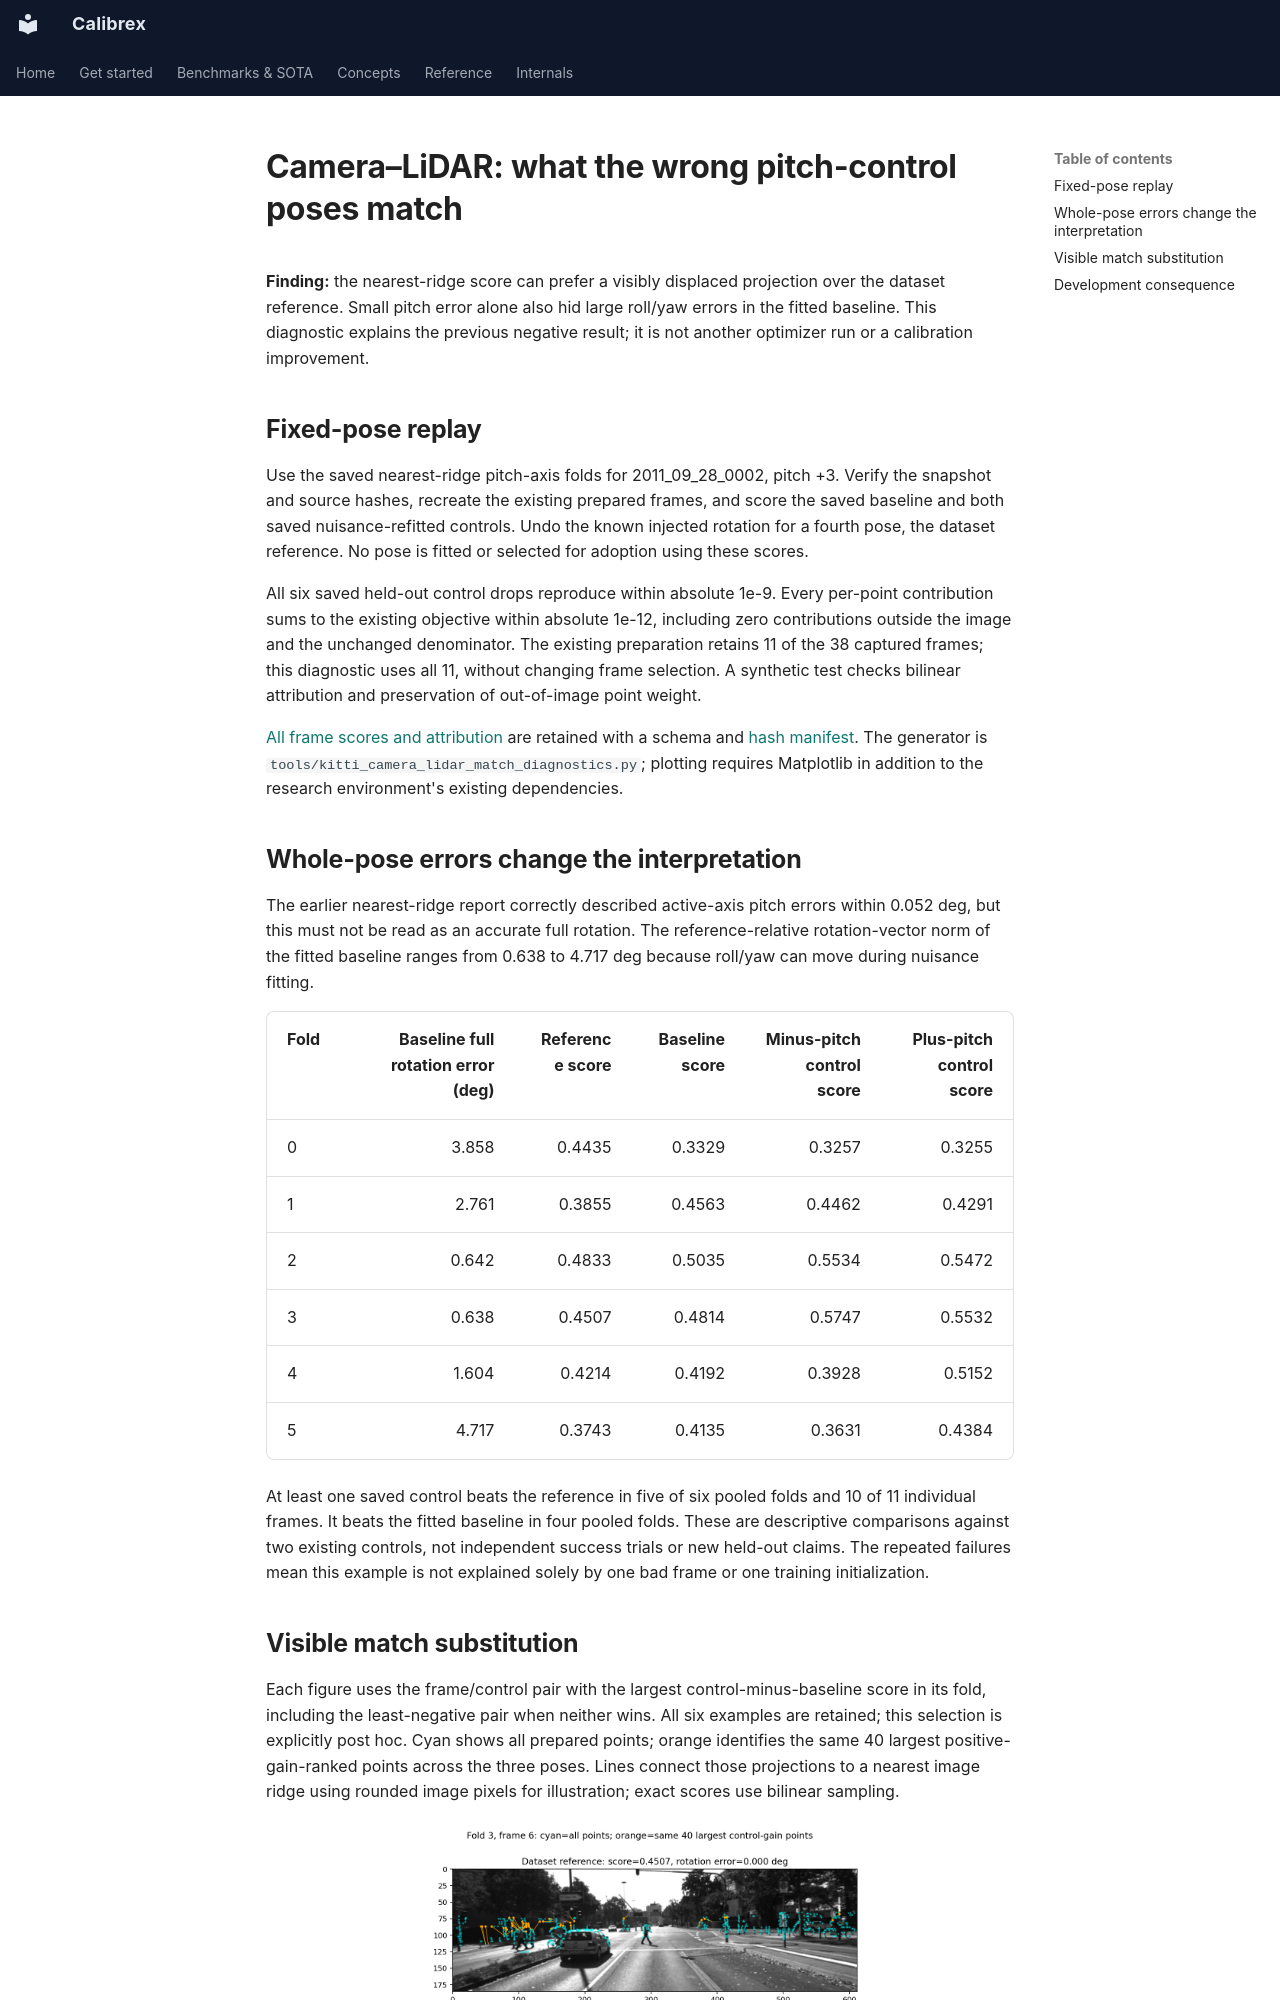

repository: rsasaki0109/Calibrex · page: research/camera_lidar_pitch_matches/index.html · generator: mkdocs

# Camera–LiDAR: what the wrong pitch-control poses match

**Finding:** the nearest-ridge score can prefer a visibly displaced projection
over the dataset reference. Small pitch error alone also hid large roll/yaw
errors in the fitted baseline. This diagnostic explains the previous negative
result; it is not another optimizer run or a calibration improvement.

## Fixed-pose replay

Use the saved nearest-ridge pitch-axis folds for 2011_09_28_0002, pitch +3.
Verify the snapshot and source hashes, recreate the existing prepared frames,
and score the saved baseline and both saved nuisance-refitted controls. Undo
the known injected rotation for a fourth pose, the dataset reference. No pose
is fitted or selected for adoption using these scores.

All six saved held-out control drops reproduce within absolute 1e-9. Every
per-point contribution sums to the existing objective within absolute 1e-12,
including zero contributions outside the image and the unchanged denominator.
The existing preparation retains 11 of the 38 captured frames; this diagnostic
uses all 11, without changing frame selection. A synthetic test checks bilinear
attribution and preservation of out-of-image point weight.

[All frame scores and attribution](../assets/pitch_match_diagnostics_20261028/report.json)
are retained with a schema and [hash manifest](../assets/pitch_match_diagnostics_20261028/manifest.json).
The generator is `tools/kitti_camera_lidar_match_diagnostics.py`; plotting requires
Matplotlib in addition to the research environment's existing dependencies.

## Whole-pose errors change the interpretation

The earlier nearest-ridge report correctly described active-axis pitch errors
within 0.052 deg, but this must not be read as an accurate full rotation.
The reference-relative rotation-vector norm of the fitted baseline ranges from
0.638 to 4.717 deg because roll/yaw can move during nuisance fitting.

| Fold | Baseline full rotation error (deg) | Reference score | Baseline score | Minus-pitch control score | Plus-pitch control score |
| --- | ---: | ---: | ---: | ---: | ---: |
| 0 | 3.858 | 0.4435 | 0.3329 | 0.3257 | 0.3255 |
| 1 | 2.761 | 0.3855 | 0.4563 | 0.4462 | 0.4291 |
| 2 | 0.642 | 0.4833 | 0.5035 | 0.5534 | 0.5472 |
| 3 | 0.638 | 0.4507 | 0.4814 | 0.5747 | 0.5532 |
| 4 | 1.604 | 0.4214 | 0.4192 | 0.3928 | 0.5152 |
| 5 | 4.717 | 0.3743 | 0.4135 | 0.3631 | 0.4384 |

At least one saved control beats the reference in five of six pooled folds and
10 of 11 individual frames. It beats the fitted baseline in four pooled folds.
These are descriptive comparisons against two existing controls, not independent
success trials or new held-out claims. The repeated failures mean this example
is not explained solely by one bad frame or one training initialization.
